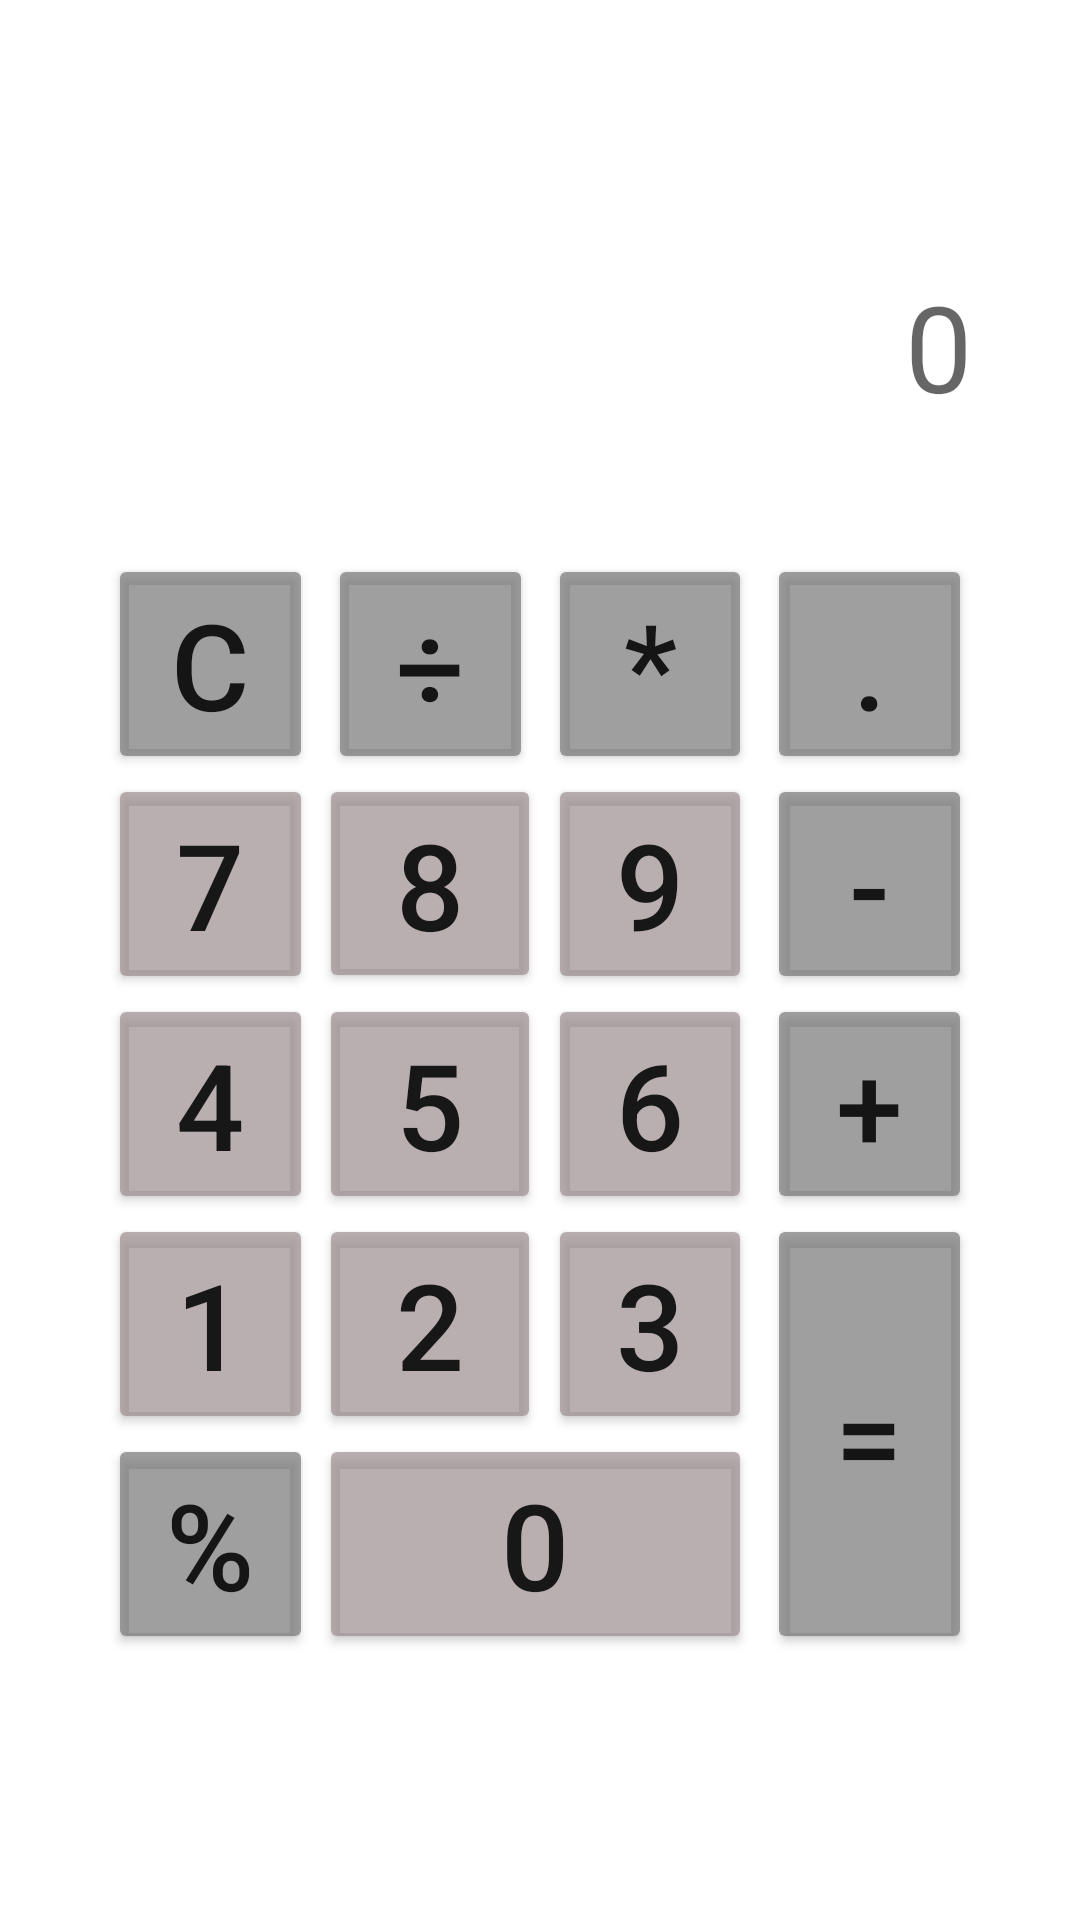

Produce the Android XML layout that renders to this screen, including the resource entries it uses.
<!-- AndroidManifest.xml: application theme Theme.MyCalculator -->
<!-- res/layout/activity_main.xml -->
<?xml version="1.0" encoding="utf-8"?>
<androidx.constraintlayout.widget.ConstraintLayout xmlns:android="http://schemas.android.com/apk/res/android"
    xmlns:app="http://schemas.android.com/apk/res-auto"
    android:layout_width="match_parent"
    android:layout_height="match_parent"
    android:background="@drawable/tree">


        <TextView
            android:id="@+id/input"
            android:layout_width="0dp"
            android:layout_height="0dp"
            android:textAlignment="textEnd"
            android:textSize="40sp"
            android:hint="0"
            app:layout_constraintBottom_toTopOf="@id/result"
            app:layout_constraintEnd_toEndOf="parent"
            app:layout_constraintHorizontal_chainStyle="spread"
            app:layout_constraintStart_toStartOf="parent"
            app:layout_constraintTop_toTopOf="parent"
            app:layout_constraintVertical_chainStyle="packed"
            app:layout_constraintWidth_percent=".80"
            app:layout_constraintHeight_percent=".10"/>

        <TextView
            android:id="@+id/result"
            android:layout_width="0dp"
            android:layout_height="0dp"
            android:textAlignment="textEnd"
            android:textSize="20sp"
            app:layout_constraintBottom_toTopOf="@id/button_c"
            app:layout_constraintEnd_toEndOf="@id/input"
            app:layout_constraintHorizontal_chainStyle="spread"
            app:layout_constraintStart_toStartOf="@id/input"
            app:layout_constraintTop_toBottomOf="@id/input"
            app:layout_constraintVertical_chainStyle="packed"
            app:layout_constraintHeight_percent=".05"/>

        <Button
            android:id="@+id/button_c"
            android:layout_width="0dp"
            android:layout_height="wrap_content"
            android:text="@string/button_delete"
            android:textSize="40sp"
            android:backgroundTint="@color/grey"
            android:layout_marginEnd="5dp"
            app:layout_constraintBottom_toTopOf="@id/button_7"
            app:layout_constraintEnd_toStartOf="@+id/button_division"
            app:layout_constraintStart_toStartOf="@id/result"
            app:layout_constraintTop_toBottomOf="@id/result" />

        <Button
            android:id="@+id/button_division"
            android:layout_width="0dp"
            android:layout_height="wrap_content"
            android:text="@string/button_division"
            android:textSize="40sp"
            android:backgroundTint="@color/grey"
            android:layout_marginEnd="5dp"
            app:layout_constraintBottom_toTopOf="@id/button_8"
            app:layout_constraintEnd_toStartOf="@id/button_multiplication"
            app:layout_constraintStart_toEndOf="@id/button_c"
            app:layout_constraintTop_toBottomOf="@id/result" />

        <Button
            android:id="@+id/button_multiplication"
            android:layout_width="0dp"
            android:layout_height="wrap_content"
            android:text="@string/button_multiplication"
            android:textSize="40sp"
            android:backgroundTint="@color/grey"
            android:layout_marginEnd="5dp"
            app:layout_constraintBottom_toTopOf="@id/button_9"
            app:layout_constraintEnd_toStartOf="@id/button_dot"
            app:layout_constraintStart_toEndOf="@id/button_division"
            app:layout_constraintTop_toBottomOf="@id/result" />


        <Button
            android:id="@+id/button_7"
            android:layout_width="0dp"
            android:layout_height="wrap_content"
            android:backgroundTint="@color/copper"
            android:text="@string/number_7"
            android:textSize="40sp"
            app:layout_constraintBottom_toTopOf="@id/button_4"
            app:layout_constraintEnd_toEndOf="@id/button_c"
            app:layout_constraintHorizontal_bias="0.0"
            app:layout_constraintStart_toStartOf="@id/button_c"
            app:layout_constraintTop_toBottomOf="@id/button_c" />

        <Button
            android:id="@+id/button_8"
            android:layout_width="74dp"
            android:layout_height="73dp"
            android:backgroundTint="@color/copper"
            android:text="@string/number_8"
            android:textSize="40sp"
            app:layout_constraintBottom_toTopOf="@id/button_5"
            app:layout_constraintEnd_toEndOf="@id/button_division"
            app:layout_constraintStart_toStartOf="@id/button_division"
            app:layout_constraintTop_toBottomOf="@id/button_division" />

        <Button
            android:id="@+id/button_9"
            android:layout_width="0dp"
            android:layout_height="wrap_content"
            android:text="@string/number_9"
            android:textSize="40sp"
            android:backgroundTint="@color/copper"
            app:layout_constraintBottom_toTopOf="@id/button_6"
            app:layout_constraintEnd_toEndOf="@id/button_multiplication"
            app:layout_constraintStart_toStartOf="@id/button_multiplication"
            app:layout_constraintTop_toBottomOf="@id/button_multiplication" />

        <Button
            android:id="@+id/button_minus"
            android:layout_width="0dp"
            android:layout_height="wrap_content"
            android:text="@string/button_minus"
            android:textSize="40sp"
            android:backgroundTint="@color/grey"
            app:layout_constraintBottom_toTopOf="@id/button_plus"
            app:layout_constraintEnd_toEndOf="@id/button_dot"
            app:layout_constraintStart_toStartOf="@id/button_dot"
            app:layout_constraintTop_toBottomOf="@id/button_dot" />

        <Button
            android:id="@+id/button_4"
            android:layout_width="0dp"
            android:layout_height="wrap_content"
            android:text="@string/number_4"
            android:textSize="40sp"
            android:backgroundTint="@color/copper"
            app:layout_constraintBottom_toTopOf="@id/button_1"
            app:layout_constraintEnd_toEndOf="@id/button_7"
            app:layout_constraintStart_toStartOf="@id/button_7"
            app:layout_constraintTop_toBottomOf="@id/button_7" />

        <Button
            android:id="@+id/button_5"
            android:layout_width="0dp"
            android:layout_height="wrap_content"
            android:text="@string/number_5"
            android:textSize="40sp"
            android:backgroundTint="@color/copper"
            app:layout_constraintBottom_toTopOf="@id/button_2"
            app:layout_constraintEnd_toEndOf="@id/button_8"
            app:layout_constraintStart_toStartOf="@id/button_8"
            app:layout_constraintTop_toBottomOf="@id/button_8" />

        <Button
            android:id="@+id/button_6"
            android:layout_width="0dp"
            android:layout_height="wrap_content"
            android:text="@string/number_6"
            android:textSize="40sp"
            android:backgroundTint="@color/copper"
            app:layout_constraintBottom_toTopOf="@id/button_3"
            app:layout_constraintEnd_toEndOf="@id/button_9"
            app:layout_constraintStart_toStartOf="@id/button_9"
            app:layout_constraintTop_toBottomOf="@id/button_9" />

        <Button
            android:id="@+id/button_plus"
            android:layout_width="0dp"
            android:layout_height="wrap_content"
            android:text="@string/button_plus"
            android:textSize="40sp"
            android:backgroundTint="@color/grey"
            app:layout_constraintBottom_toTopOf="@id/button_equals"
            app:layout_constraintEnd_toEndOf="@id/button_minus"
            app:layout_constraintStart_toStartOf="@id/button_minus"
            app:layout_constraintTop_toBottomOf="@id/button_minus" />

        <Button
            android:id="@+id/button_1"
            android:layout_width="0dp"
            android:layout_height="wrap_content"
            android:text="@string/button_1"
            android:textSize="40sp"
            android:backgroundTint="@color/copper"
            app:layout_constraintBottom_toTopOf="@id/button_percent"
            app:layout_constraintEnd_toEndOf="@id/button_4"
            app:layout_constraintStart_toStartOf="@id/button_4"
            app:layout_constraintTop_toBottomOf="@id/button_4" />

        <Button
            android:id="@+id/button_2"
            android:layout_width="0dp"
            android:layout_height="wrap_content"
            android:text="@string/number_2"
            android:textSize="40sp"
            android:backgroundTint="@color/copper"
            app:layout_constraintBottom_toTopOf="@id/button_0"
            app:layout_constraintEnd_toEndOf="@id/button_5"
            app:layout_constraintStart_toStartOf="@id/button_5"
            app:layout_constraintTop_toBottomOf="@id/button_5" />

        <Button
            android:id="@+id/button_3"
            android:layout_width="0dp"
            android:layout_height="wrap_content"
            android:text="@string/number_3"
            android:textSize="40sp"
            android:backgroundTint="@color/copper"
            app:layout_constraintBottom_toTopOf="@id/button_0"
            app:layout_constraintEnd_toEndOf="@id/button_6"
            app:layout_constraintStart_toStartOf="@id/button_6"
            app:layout_constraintTop_toBottomOf="@+id/button_6" />

        <Button
            android:id="@+id/button_equals"
            android:layout_width="0dp"
            android:layout_height="0dp"
            android:text="@string/button_equals"
            android:textSize="40sp"
            android:backgroundTint="@color/grey"
            app:layout_constraintBottom_toBottomOf="@id/button_0"
            app:layout_constraintEnd_toEndOf="@id/button_plus"
            app:layout_constraintStart_toStartOf="@id/button_plus"
            app:layout_constraintTop_toBottomOf="@+id/button_plus" />

        <Button
            android:id="@+id/button_percent"
            android:layout_width="0dp"
            android:layout_height="wrap_content"
            android:backgroundTint="@color/grey"
            android:text="@string/button_percent"
            android:textSize="40sp"
            app:layout_constraintBottom_toBottomOf="parent"
            app:layout_constraintEnd_toEndOf="@id/button_1"
            app:layout_constraintStart_toStartOf="@id/button_1"
            app:layout_constraintTop_toBottomOf="@id/button_1" />

        <Button
            android:id="@+id/button_0"
            android:layout_width="0dp"
            android:layout_height="wrap_content"
            android:text="@string/button_0"
            android:textSize="40sp"
            android:backgroundTint="@color/copper"
            app:layout_constraintEnd_toEndOf="@id/button_3"
            app:layout_constraintStart_toStartOf="@id/button_2"
            app:layout_constraintTop_toBottomOf="@id/button_2"
            app:layout_constraintBottom_toBottomOf="@id/button_percent"/>

        <Button
            android:id="@+id/button_dot"
            android:layout_width="0dp"
            android:layout_height="wrap_content"
            android:text="@string/button_dot"
            android:textSize="40sp"
            android:backgroundTint="@color/grey"
            app:layout_constraintEnd_toEndOf="@id/result"
            app:layout_constraintStart_toEndOf="@id/button_multiplication"
            app:layout_constraintTop_toBottomOf="@+id/result" />

</androidx.constraintlayout.widget.ConstraintLayout>
<!-- resources referenced by this layout -->
<resources>
  <color name="copper">#B09A8B8E</color>
  <color name="grey">#B0757575</color>
  <string name="button_0">0</string>
  <string name="button_1">1</string>
  <string name="button_delete">C</string>
  <string name="button_division">÷</string>
  <string name="button_dot">.</string>
  <string name="button_equals">=</string>
  <string name="button_minus">-</string>
  <string name="button_multiplication">*</string>
  <string name="button_percent">%</string>
  <string name="button_plus">+</string>
  <string name="number_2">2</string>
  <string name="number_3">3</string>
  <string name="number_4">4</string>
  <string name="number_5">5</string>
  <string name="number_6">6</string>
  <string name="number_7">7</string>
  <string name="number_8">8</string>
  <string name="number_9">9</string>
  <style name="Theme.MyCalculator" parent="Theme.MaterialComponents.DayNight.DarkActionBar">
          
          <item name="colorPrimary">@color/blue</item>
          <item name="colorPrimaryVariant">@color/purple_700</item>
          <item name="colorOnPrimary">@color/white</item>
          
          <item name="colorSecondary">@color/teal_200</item>
          <item name="colorSecondaryVariant">@color/teal_700</item>
          <item name="colorOnSecondary">@color/black</item>
          
          <item name="android:statusBarColor" tools:targetApi="l">?attr/colorPrimaryVariant</item>
          
          <item name="materialButtonStyle">@style/CalcButtonNumber.CalcButtonSymbol</item>
      </style>
  <color name="blue">#779599</color>
  <color name="purple_700">#FF3700B3</color>
  <color name="white">#FFFFFFFF</color>
  <color name="teal_200">#FF03DAC5</color>
  <color name="teal_700">#FF018786</color>
  <color name="black">#FF000000</color>
  <style name="CalcButtonNumber.CalcButtonSymbol">
          <item name="android:backgroundTint">@color/blue</item>
      </style>
</resources>
